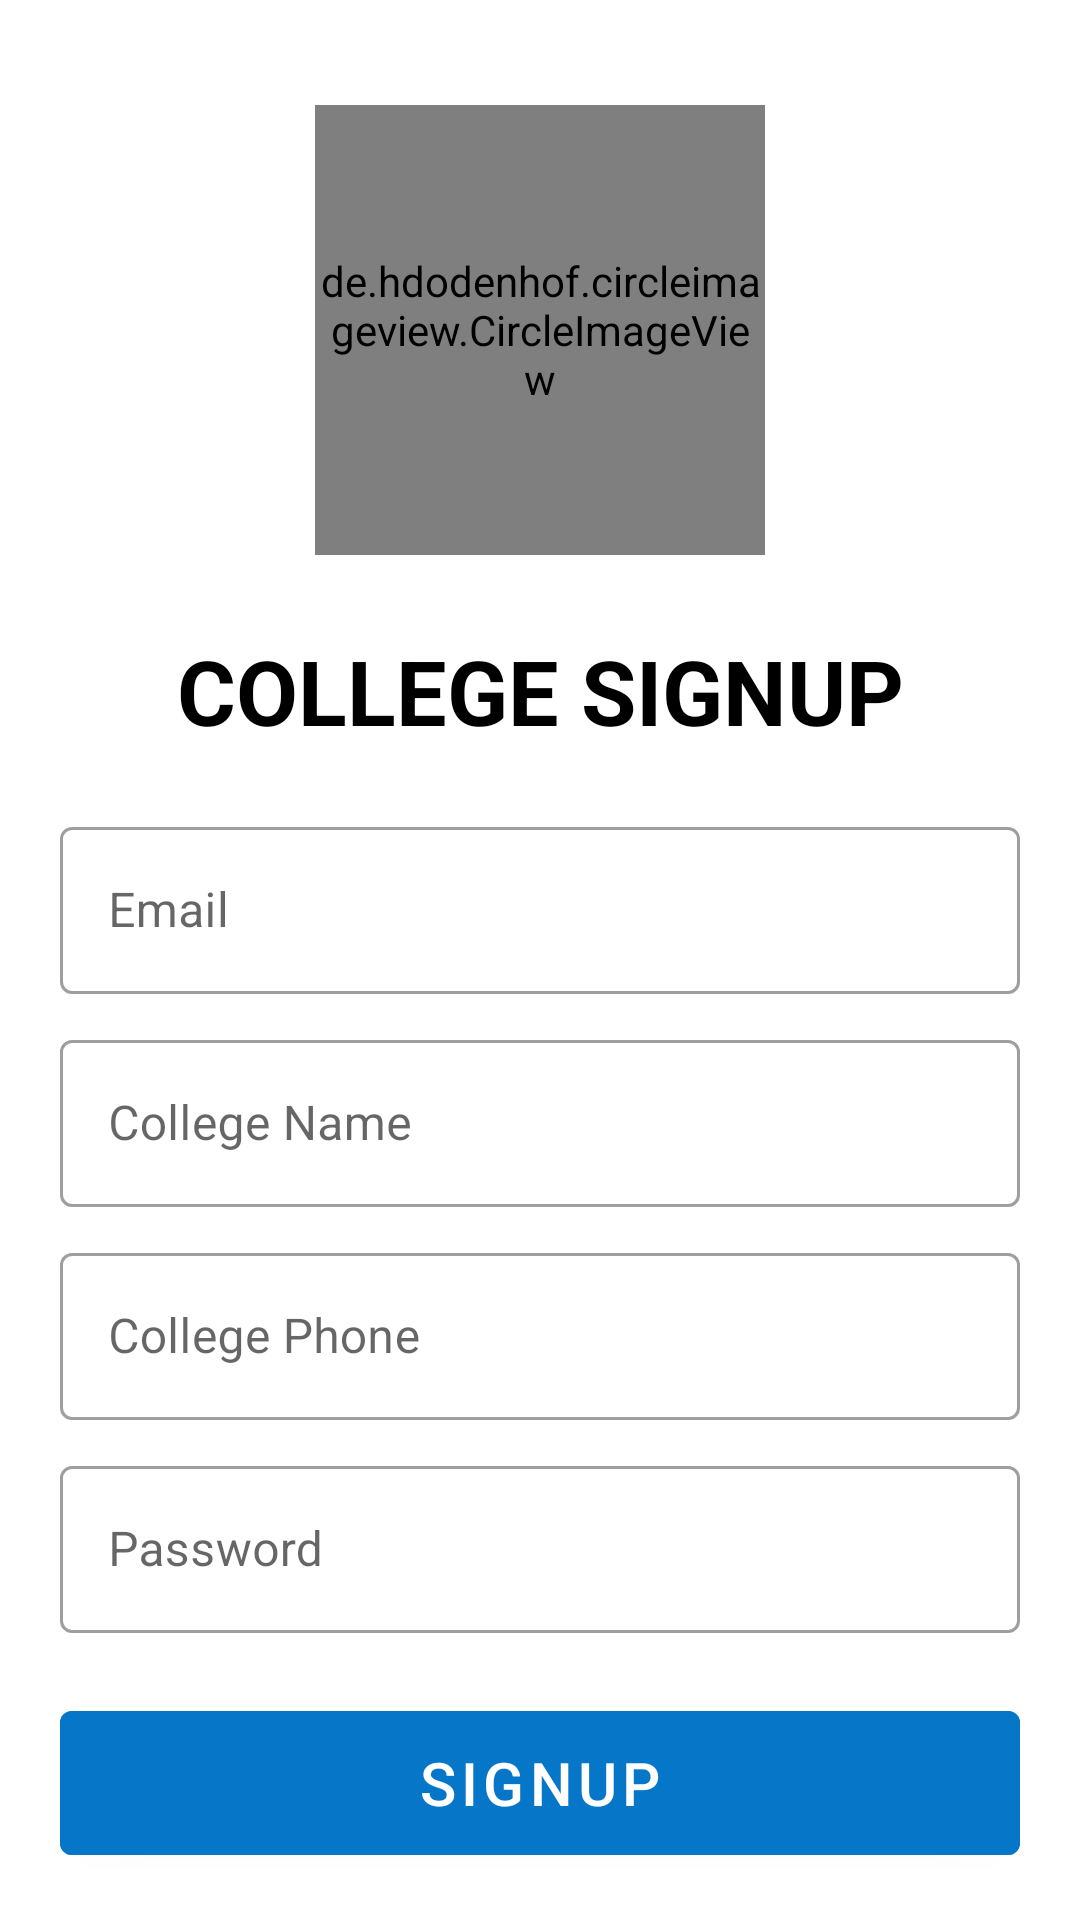

Produce the Android XML layout that renders to this screen, including the resource entries it uses.
<!-- AndroidManifest.xml: application theme Theme.VMSB_UTU -->
<!-- res/layout/activity_college_signup.xml -->
<?xml version="1.0" encoding="utf-8"?>
<androidx.drawerlayout.widget.DrawerLayout xmlns:android="http://schemas.android.com/apk/res/android"
    xmlns:app="http://schemas.android.com/apk/res-auto"
    xmlns:tools="http://schemas.android.com/tools"
    android:layout_width="match_parent"
    android:layout_height="match_parent"
    tools:context=".college.CollegeSignup">

    <LinearLayout
        android:layout_width="match_parent"
        android:layout_height="match_parent"
        android:gravity="center"
        android:orientation="vertical">

        <LinearLayout
            android:layout_width="match_parent"
            android:layout_height="wrap_content"
            android:gravity="center"
            android:orientation="horizontal">

            <de.hdodenhof.circleimageview.CircleImageView
                android:layout_width="150dp"
                android:layout_height="150dp"
                android:layout_marginTop="30dp"
                android:layout_marginBottom="20dp"
                android:id="@+id/collegeImage"
                android:src="@drawable/logo"/>

        </LinearLayout>

        <LinearLayout
            android:layout_width="match_parent"
            android:layout_height="match_parent"
            android:orientation="vertical"
            android:layout_gravity="center">

            <TextView
                android:layout_width="match_parent"
                android:layout_height="wrap_content"
                android:text="COLLEGE SIGNUP"
                android:textSize="30dp"
                android:textStyle="bold"
                android:textColor="@color/black"
                android:gravity="center_horizontal"
                android:layout_marginTop="10dp"
                android:layout_marginBottom="20dp"/>

            <com.google.android.material.textfield.TextInputLayout
                android:layout_width="match_parent"
                android:layout_height="wrap_content"
                android:layout_marginLeft="20dp"
                android:layout_marginRight="20dp"
                style="@style/Widget.MaterialComponents.TextInputLayout.OutlinedBox">

                <com.google.android.material.textfield.TextInputEditText
                    android:layout_width="match_parent"
                    android:layout_height="wrap_content"
                    android:id="@+id/collegeEmail"
                    android:hint="Email"
                    android:inputType="textEmailAddress"/>

            </com.google.android.material.textfield.TextInputLayout>

            <com.google.android.material.textfield.TextInputLayout
                android:layout_width="match_parent"
                android:layout_height="wrap_content"
                android:layout_marginLeft="20dp"
                android:layout_marginRight="20dp"
                android:layout_marginTop="10dp"
                style="@style/Widget.MaterialComponents.TextInputLayout.OutlinedBox">

                <com.google.android.material.textfield.TextInputEditText
                    android:layout_width="match_parent"
                    android:layout_height="wrap_content"
                    android:id="@+id/collegeName"
                    android:hint="College Name"
                    android:inputType="textPersonName"/>

            </com.google.android.material.textfield.TextInputLayout>

            <com.google.android.material.textfield.TextInputLayout
                android:layout_width="match_parent"
                android:layout_height="wrap_content"
                android:layout_marginLeft="20dp"
                android:layout_marginRight="20dp"
                android:layout_marginTop="10dp"
                style="@style/Widget.MaterialComponents.TextInputLayout.OutlinedBox">

                <com.google.android.material.textfield.TextInputEditText
                    android:layout_width="match_parent"
                    android:layout_height="wrap_content"
                    android:id="@+id/collegePhone"
                    android:hint="College Phone"
                    android:inputType="phone"/>

            </com.google.android.material.textfield.TextInputLayout>

            <com.google.android.material.textfield.TextInputLayout
                android:layout_width="match_parent"
                android:layout_height="wrap_content"
                android:layout_marginLeft="20dp"
                android:layout_marginRight="20dp"
                android:layout_marginTop="10dp"
                style="@style/Widget.MaterialComponents.TextInputLayout.OutlinedBox">

                <com.google.android.material.textfield.TextInputEditText
                    android:layout_width="match_parent"
                    android:layout_height="wrap_content"
                    android:id="@+id/collegePassword"
                    android:hint="Password"
                    android:inputType="textPassword"/>

            </com.google.android.material.textfield.TextInputLayout>

            <com.google.android.material.button.MaterialButton
                android:layout_width="match_parent"
                android:layout_height="60dp"
                android:id="@+id/collegeSignup"
                android:layout_marginTop="20dp"
                android:layout_marginRight="20dp"
                android:layout_marginLeft="20dp"
                android:textSize="20dp"
                android:text="Signup"
                android:backgroundTint="#0676C8"/>

            <LinearLayout
                android:layout_width="match_parent"
                android:layout_height="wrap_content"
                android:layout_marginTop="16sp"
                android:gravity="center"
                android:orientation="horizontal">

                <TextView
                    android:layout_width="wrap_content"
                    android:layout_height="wrap_content"
                    android:text="Already Registered?"
                    android:textSize="16dp"/>

                <Button
                    android:layout_width="wrap_content"
                    android:layout_height="wrap_content"
                    android:layout_marginLeft="8dp"
                    android:textSize="20sp"
                    android:id="@+id/collegeLogin"
                    android:text="Login Here"
                    android:textColor="#FFF"
                    android:textStyle="bold"
                    android:backgroundTint="#A6000000"/>

            </LinearLayout>

        </LinearLayout>

    </LinearLayout>

</androidx.drawerlayout.widget.DrawerLayout>
<!-- resources referenced by this layout -->
<resources>
  <color name="black">#FF000000</color>
  <style name="Theme.VMSB_UTU" parent="Theme.MaterialComponents.DayNight.NoActionBar">
          
          <item name="colorPrimary">@color/purple_500</item>
          <item name="colorPrimaryVariant">@color/purple_700</item>
          <item name="colorOnPrimary">@color/white</item>
          
          <item name="colorSecondary">@color/teal_200</item>
          <item name="colorSecondaryVariant">@color/teal_700</item>
          <item name="colorOnSecondary">@color/black</item>
          
          <item name="android:statusBarColor">?attr/colorPrimaryVariant</item>
          
      </style>
  <color name="purple_500">#FF6200EE</color>
  <color name="purple_700">#FF3700B3</color>
  <color name="white">#FFFFFFFF</color>
  <color name="teal_200">#FF03DAC5</color>
  <color name="teal_700">#FF018786</color>
</resources>
